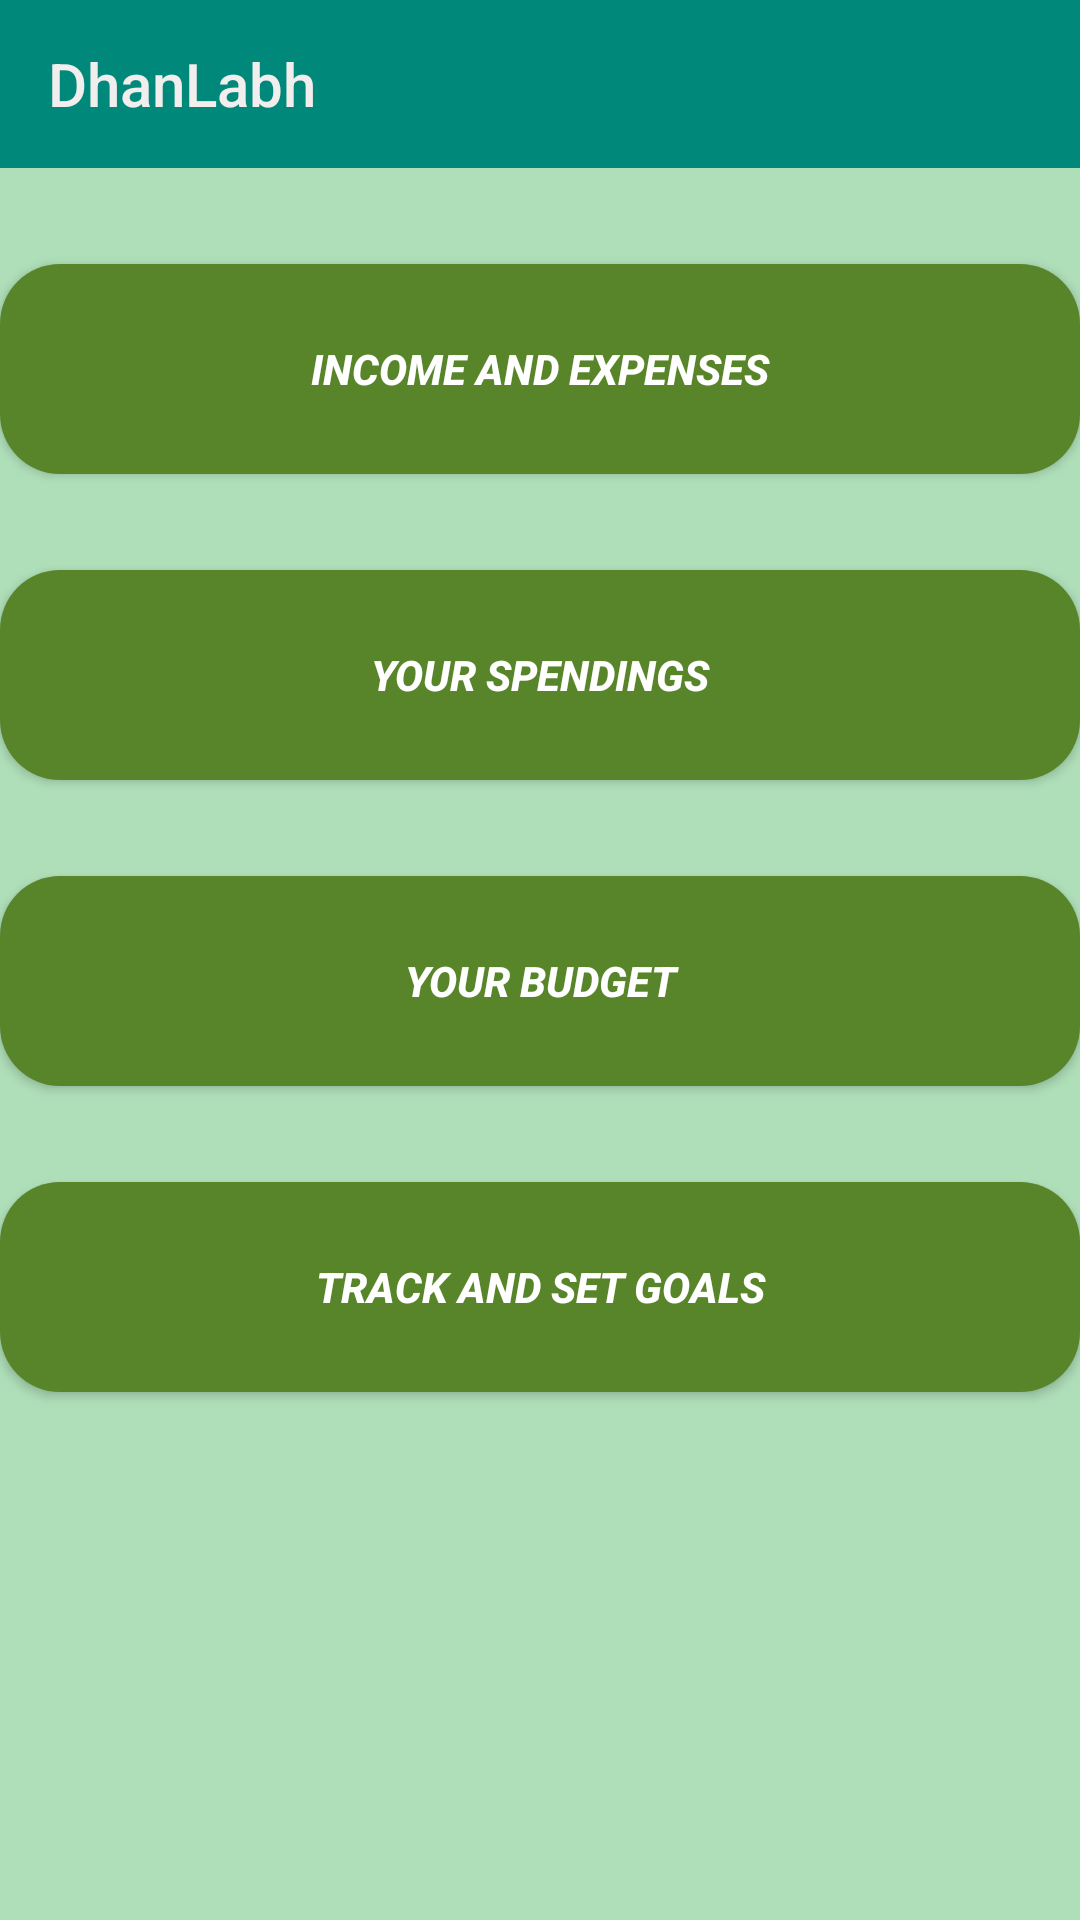

Produce the Android XML layout that renders to this screen, including the resource entries it uses.
<!-- AndroidManifest.xml: application theme Theme.DhanLabh -->
<!-- res/layout/activity_main.xml -->
<?xml version="1.0" encoding="utf-8"?>
<androidx.constraintlayout.widget.ConstraintLayout xmlns:android="http://schemas.android.com/apk/res/android"
    xmlns:app="http://schemas.android.com/apk/res-auto"
    xmlns:tools="http://schemas.android.com/tools"
    android:layout_width="match_parent"
    android:layout_height="match_parent"
    android:background="@color/background"
    tools:context=".MainActivity">

    <Button
        android:id="@+id/btn_Set_Track_Goals"
        android:layout_width="360dp"
        android:layout_height="70dp"
        android:layout_marginTop="32dp"
        android:background="@drawable/green_button"
        android:text="Track and Set Goals"
        android:textColor="@color/white"
        android:textStyle="bold|italic"
        android:onClick="gotoTrackAndSetGoals"
        app:layout_constraintEnd_toEndOf="parent"
        app:layout_constraintHorizontal_bias="0.49"
        app:layout_constraintStart_toStartOf="parent"
        app:layout_constraintTop_toBottomOf="@+id/btn_Your_Budgets" />

    <Button
        android:id="@+id/btn_Income_Expense"
        android:layout_width="360dp"
        android:layout_height="70dp"
        android:layout_marginTop="32dp"
        android:background="@drawable/green_button"
        android:onClick="gotoIncomeAndExpense"
        android:text="Income and Expenses"
        android:textColor="@color/white"
        android:textStyle="bold|italic"
        app:layout_constraintEnd_toEndOf="@+id/btn_Your_Spendings"
        app:layout_constraintHorizontal_bias="0.0"
        app:layout_constraintStart_toStartOf="@+id/btn_Your_Spendings"
        app:layout_constraintTop_toBottomOf="@+id/appBarLayout" />

    <Button
        android:id="@+id/btn_Your_Budgets"
        android:layout_width="360dp"
        android:layout_height="70dp"
        android:layout_marginTop="32dp"
        android:background="@drawable/green_button"
        android:text="Your Budget"
        android:textColor="@color/white"
        android:textStyle="bold|italic"
        android:onClick="gotoYourBudgets"
        app:layout_constraintEnd_toEndOf="@+id/btn_Set_Track_Goals"
        app:layout_constraintHorizontal_bias="0.0"
        app:layout_constraintStart_toStartOf="@+id/btn_Set_Track_Goals"
        app:layout_constraintTop_toBottomOf="@+id/btn_Your_Spendings" />

    <Button
        android:id="@+id/btn_Your_Spendings"
        android:layout_width="360dp"
        android:layout_height="70dp"
        android:layout_marginTop="32dp"
        android:background="@drawable/green_button"
        android:text="Your Spendings"
        android:textColor="@color/white"
        android:textStyle="bold|italic"
        android:onClick="gotoYourSpendings"
        app:layout_constraintEnd_toEndOf="@+id/btn_Your_Budgets"
        app:layout_constraintHorizontal_bias="0.0"
        app:layout_constraintStart_toStartOf="@+id/btn_Your_Budgets"
        app:layout_constraintTop_toBottomOf="@+id/btn_Income_Expense" />

    <com.google.android.material.appbar.AppBarLayout
        android:id="@+id/appBarLayout"
        android:layout_width="match_parent"
        android:layout_height="wrap_content"
        app:layout_constraintEnd_toEndOf="parent"
        app:layout_constraintStart_toStartOf="parent"
        app:layout_constraintTop_toTopOf="parent">

        <androidx.appcompat.widget.Toolbar
            android:id="@+id/toolbar1"
            android:layout_width="match_parent"
            android:layout_height="wrap_content"
            android:background="@color/darkgreen"
            android:minHeight="?attr/actionBarSize"

            app:layout_constraintEnd_toEndOf="parent"
            app:layout_constraintHorizontal_bias="0.0"
            app:layout_constraintStart_toStartOf="parent"
            app:layout_constraintTop_toTopOf="parent"
            app:title="DhanLabh"
            app:titleMargin="4dp"
            app:titleTextColor="#F3EEEE" />
    </com.google.android.material.appbar.AppBarLayout>
</androidx.constraintlayout.widget.ConstraintLayout>
<!-- resources referenced by this layout -->
<resources>
  <color name="background">#AFDFB9</color>
  <color name="darkgreen">#00897B</color>
  <color name="white">#FFFFFFFF</color>
  <!-- drawable green_button (drawable) -->
  <?xml version="1.0" encoding="utf-8"?>
  <shape android:shape="rectangle" xmlns:android="http://schemas.android.com/apk/res/android">
      <solid android:color="@color/btnColour"/>
      <corners android:radius="20dp"/>
  </shape>
  <style name="Theme.DhanLabh" parent="Base.Theme.DhanLabh" />
  <color name="btnColour">#59852A</color>
  <style name="Base.Theme.DhanLabh" parent="Theme.AppCompat.Light.NoActionBar">
          
          
          <item name="colorPrimary">@color/darkgreen</item>
          <item name="colorPrimaryDark">@color/darkgreen</item>
          <item name="colorPrimaryVariant">@color/darkgreen</item>
      </style>
</resources>
